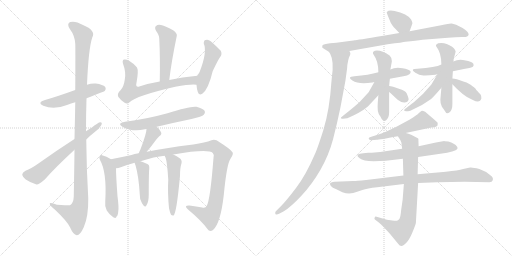
t = 0.00 s
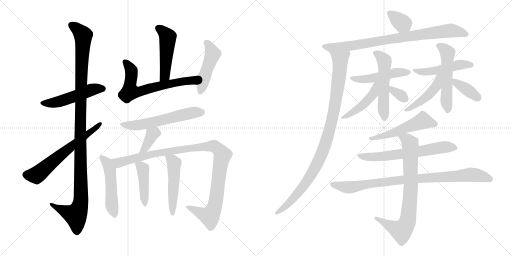
t = 3.95 s
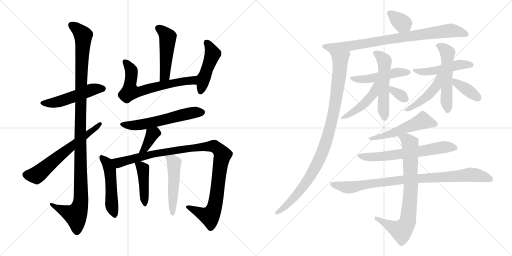
t = 7.91 s
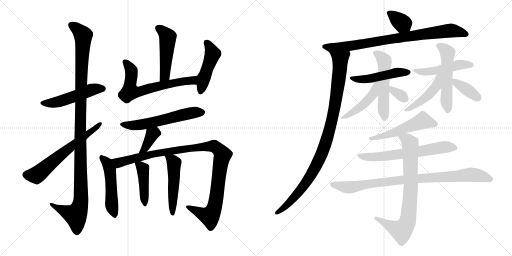
t = 11.86 s
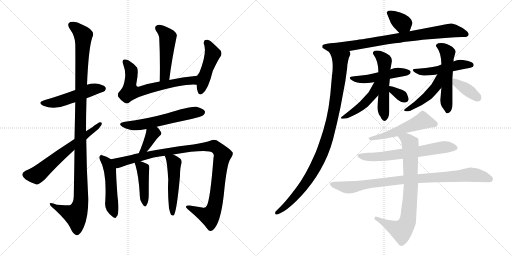
t = 15.82 s
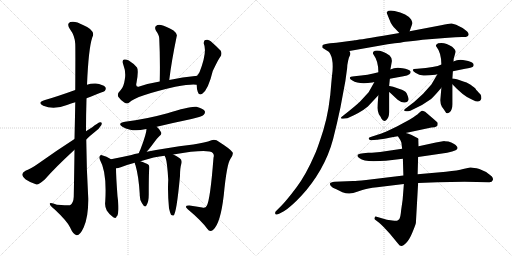
t = 19.77 s

The animated SVG that drew these frames (rendered in a browser with its animation timeline set to each time). Animation: 27 CSS @keyframes rules; one cycle of 19.77 s.

<svg version="1.1" viewBox="0 0 2048 1024" xmlns="http://www.w3.org/2000/svg">
  <g stroke="lightgray" stroke-dasharray="1,1" stroke-width="1" transform="scale(4, 4)">
    <line x1="0" y1="0" x2="256" y2="256"></line>
    <line x1="256" y1="0" x2="0" y2="256"></line>
    <line x1="128" y1="0" x2="128" y2="256"></line>
    <line x1="0" y1="128" x2="256" y2="128"></line>
    <line x1="256" y1="0" x2="512" y2="256"></line>
    <line x1="512" y1="0" x2="256" y2="256"></line>
    <line x1="384" y1="0" x2="384" y2="256"></line>
    <line x1="256" y1="128" x2="512" y2="128"></line>
  </g>
<g transform="scale(1, -1) translate(0, -850)">
   <style type="text/css">
    @keyframes keyframes0 {
      from {
       stroke: black;
       stroke-dashoffset: 504;
       stroke-width: 128;
       }
       62% {
       animation-timing-function: step-end;
       stroke: black;
       stroke-dashoffset: 0;
       stroke-width: 128;
       }
       to {
       stroke: black;
       stroke-width: 1024;
       }
       }
       #make-me-a-hanzi-animation-0 {
         animation: keyframes0 0.660156s both;
         animation-delay: 0.000000s;
         animation-timing-function: linear;
       }
    @keyframes keyframes1 {
      from {
       stroke: black;
       stroke-dashoffset: 1146;
       stroke-width: 128;
       }
       79% {
       animation-timing-function: step-end;
       stroke: black;
       stroke-dashoffset: 0;
       stroke-width: 128;
       }
       to {
       stroke: black;
       stroke-width: 1024;
       }
       }
       #make-me-a-hanzi-animation-1 {
         animation: keyframes1 1.182617s both;
         animation-delay: 0.660156s;
         animation-timing-function: linear;
       }
    @keyframes keyframes2 {
      from {
       stroke: black;
       stroke-dashoffset: 627;
       stroke-width: 128;
       }
       67% {
       animation-timing-function: step-end;
       stroke: black;
       stroke-dashoffset: 0;
       stroke-width: 128;
       }
       to {
       stroke: black;
       stroke-width: 1024;
       }
       }
       #make-me-a-hanzi-animation-2 {
         animation: keyframes2 0.760254s both;
         animation-delay: 1.842773s;
         animation-timing-function: linear;
       }
    @keyframes keyframes3 {
      from {
       stroke: black;
       stroke-dashoffset: 483;
       stroke-width: 128;
       }
       61% {
       animation-timing-function: step-end;
       stroke: black;
       stroke-dashoffset: 0;
       stroke-width: 128;
       }
       to {
       stroke: black;
       stroke-width: 1024;
       }
       }
       #make-me-a-hanzi-animation-3 {
         animation: keyframes3 0.643066s both;
         animation-delay: 2.603027s;
         animation-timing-function: linear;
       }
    @keyframes keyframes4 {
      from {
       stroke: black;
       stroke-dashoffset: 657;
       stroke-width: 128;
       }
       68% {
       animation-timing-function: step-end;
       stroke: black;
       stroke-dashoffset: 0;
       stroke-width: 128;
       }
       to {
       stroke: black;
       stroke-width: 1024;
       }
       }
       #make-me-a-hanzi-animation-4 {
         animation: keyframes4 0.784668s both;
         animation-delay: 3.246093s;
         animation-timing-function: linear;
       }
    @keyframes keyframes5 {
      from {
       stroke: black;
       stroke-dashoffset: 464;
       stroke-width: 128;
       }
       60% {
       animation-timing-function: step-end;
       stroke: black;
       stroke-dashoffset: 0;
       stroke-width: 128;
       }
       to {
       stroke: black;
       stroke-width: 1024;
       }
       }
       #make-me-a-hanzi-animation-5 {
         animation: keyframes5 0.627604s both;
         animation-delay: 4.030761s;
         animation-timing-function: linear;
       }
    @keyframes keyframes6 {
      from {
       stroke: black;
       stroke-dashoffset: 577;
       stroke-width: 128;
       }
       65% {
       animation-timing-function: step-end;
       stroke: black;
       stroke-dashoffset: 0;
       stroke-width: 128;
       }
       to {
       stroke: black;
       stroke-width: 1024;
       }
       }
       #make-me-a-hanzi-animation-6 {
         animation: keyframes6 0.719564s both;
         animation-delay: 4.658365s;
         animation-timing-function: linear;
       }
    @keyframes keyframes7 {
      from {
       stroke: black;
       stroke-dashoffset: 372;
       stroke-width: 128;
       }
       55% {
       animation-timing-function: step-end;
       stroke: black;
       stroke-dashoffset: 0;
       stroke-width: 128;
       }
       to {
       stroke: black;
       stroke-width: 1024;
       }
       }
       #make-me-a-hanzi-animation-7 {
         animation: keyframes7 0.552734s both;
         animation-delay: 5.377929s;
         animation-timing-function: linear;
       }
    @keyframes keyframes8 {
      from {
       stroke: black;
       stroke-dashoffset: 494;
       stroke-width: 128;
       }
       62% {
       animation-timing-function: step-end;
       stroke: black;
       stroke-dashoffset: 0;
       stroke-width: 128;
       }
       to {
       stroke: black;
       stroke-width: 1024;
       }
       }
       #make-me-a-hanzi-animation-8 {
         animation: keyframes8 0.652018s both;
         animation-delay: 5.930663s;
         animation-timing-function: linear;
       }
    @keyframes keyframes9 {
      from {
       stroke: black;
       stroke-dashoffset: 1065;
       stroke-width: 128;
       }
       78% {
       animation-timing-function: step-end;
       stroke: black;
       stroke-dashoffset: 0;
       stroke-width: 128;
       }
       to {
       stroke: black;
       stroke-width: 1024;
       }
       }
       #make-me-a-hanzi-animation-9 {
         animation: keyframes9 1.116699s both;
         animation-delay: 6.582681s;
         animation-timing-function: linear;
       }
    @keyframes keyframes10 {
      from {
       stroke: black;
       stroke-dashoffset: 430;
       stroke-width: 128;
       }
       58% {
       animation-timing-function: step-end;
       stroke: black;
       stroke-dashoffset: 0;
       stroke-width: 128;
       }
       to {
       stroke: black;
       stroke-width: 1024;
       }
       }
       #make-me-a-hanzi-animation-10 {
         animation: keyframes10 0.599935s both;
         animation-delay: 7.699380s;
         animation-timing-function: linear;
       }
    @keyframes keyframes11 {
      from {
       stroke: black;
       stroke-dashoffset: 501;
       stroke-width: 128;
       }
       62% {
       animation-timing-function: step-end;
       stroke: black;
       stroke-dashoffset: 0;
       stroke-width: 128;
       }
       to {
       stroke: black;
       stroke-width: 1024;
       }
       }
       #make-me-a-hanzi-animation-11 {
         animation: keyframes11 0.657715s both;
         animation-delay: 8.299315s;
         animation-timing-function: linear;
       }
    @keyframes keyframes12 {
      from {
       stroke: black;
       stroke-dashoffset: 354;
       stroke-width: 128;
       }
       54% {
       animation-timing-function: step-end;
       stroke: black;
       stroke-dashoffset: 0;
       stroke-width: 128;
       }
       to {
       stroke: black;
       stroke-width: 1024;
       }
       }
       #make-me-a-hanzi-animation-12 {
         animation: keyframes12 0.538086s both;
         animation-delay: 8.957030s;
         animation-timing-function: linear;
       }
    @keyframes keyframes13 {
      from {
       stroke: black;
       stroke-dashoffset: 832;
       stroke-width: 128;
       }
       73% {
       animation-timing-function: step-end;
       stroke: black;
       stroke-dashoffset: 0;
       stroke-width: 128;
       }
       to {
       stroke: black;
       stroke-width: 1024;
       }
       }
       #make-me-a-hanzi-animation-13 {
         animation: keyframes13 0.927083s both;
         animation-delay: 9.495116s;
         animation-timing-function: linear;
       }
    @keyframes keyframes14 {
      from {
       stroke: black;
       stroke-dashoffset: 989;
       stroke-width: 128;
       }
       76% {
       animation-timing-function: step-end;
       stroke: black;
       stroke-dashoffset: 0;
       stroke-width: 128;
       }
       to {
       stroke: black;
       stroke-width: 1024;
       }
       }
       #make-me-a-hanzi-animation-14 {
         animation: keyframes14 1.054850s both;
         animation-delay: 10.422199s;
         animation-timing-function: linear;
       }
    @keyframes keyframes15 {
      from {
       stroke: black;
       stroke-dashoffset: 484;
       stroke-width: 128;
       }
       61% {
       animation-timing-function: step-end;
       stroke: black;
       stroke-dashoffset: 0;
       stroke-width: 128;
       }
       to {
       stroke: black;
       stroke-width: 1024;
       }
       }
       #make-me-a-hanzi-animation-15 {
         animation: keyframes15 0.643880s both;
         animation-delay: 11.477049s;
         animation-timing-function: linear;
       }
    @keyframes keyframes16 {
      from {
       stroke: black;
       stroke-dashoffset: 533;
       stroke-width: 128;
       }
       63% {
       animation-timing-function: step-end;
       stroke: black;
       stroke-dashoffset: 0;
       stroke-width: 128;
       }
       to {
       stroke: black;
       stroke-width: 1024;
       }
       }
       #make-me-a-hanzi-animation-16 {
         animation: keyframes16 0.683757s both;
         animation-delay: 12.120929s;
         animation-timing-function: linear;
       }
    @keyframes keyframes17 {
      from {
       stroke: black;
       stroke-dashoffset: 461;
       stroke-width: 128;
       }
       60% {
       animation-timing-function: step-end;
       stroke: black;
       stroke-dashoffset: 0;
       stroke-width: 128;
       }
       to {
       stroke: black;
       stroke-width: 1024;
       }
       }
       #make-me-a-hanzi-animation-17 {
         animation: keyframes17 0.625163s both;
         animation-delay: 12.804686s;
         animation-timing-function: linear;
       }
    @keyframes keyframes18 {
      from {
       stroke: black;
       stroke-dashoffset: 332;
       stroke-width: 128;
       }
       52% {
       animation-timing-function: step-end;
       stroke: black;
       stroke-dashoffset: 0;
       stroke-width: 128;
       }
       to {
       stroke: black;
       stroke-width: 1024;
       }
       }
       #make-me-a-hanzi-animation-18 {
         animation: keyframes18 0.520182s both;
         animation-delay: 13.429849s;
         animation-timing-function: linear;
       }
    @keyframes keyframes19 {
      from {
       stroke: black;
       stroke-dashoffset: 483;
       stroke-width: 128;
       }
       61% {
       animation-timing-function: step-end;
       stroke: black;
       stroke-dashoffset: 0;
       stroke-width: 128;
       }
       to {
       stroke: black;
       stroke-width: 1024;
       }
       }
       #make-me-a-hanzi-animation-19 {
         animation: keyframes19 0.643066s both;
         animation-delay: 13.950031s;
         animation-timing-function: linear;
       }
    @keyframes keyframes20 {
      from {
       stroke: black;
       stroke-dashoffset: 537;
       stroke-width: 128;
       }
       64% {
       animation-timing-function: step-end;
       stroke: black;
       stroke-dashoffset: 0;
       stroke-width: 128;
       }
       to {
       stroke: black;
       stroke-width: 1024;
       }
       }
       #make-me-a-hanzi-animation-20 {
         animation: keyframes20 0.687012s both;
         animation-delay: 14.593097s;
         animation-timing-function: linear;
       }
    @keyframes keyframes21 {
      from {
       stroke: black;
       stroke-dashoffset: 464;
       stroke-width: 128;
       }
       60% {
       animation-timing-function: step-end;
       stroke: black;
       stroke-dashoffset: 0;
       stroke-width: 128;
       }
       to {
       stroke: black;
       stroke-width: 1024;
       }
       }
       #make-me-a-hanzi-animation-21 {
         animation: keyframes21 0.627604s both;
         animation-delay: 15.280109s;
         animation-timing-function: linear;
       }
    @keyframes keyframes22 {
      from {
       stroke: black;
       stroke-dashoffset: 377;
       stroke-width: 128;
       }
       55% {
       animation-timing-function: step-end;
       stroke: black;
       stroke-dashoffset: 0;
       stroke-width: 128;
       }
       to {
       stroke: black;
       stroke-width: 1024;
       }
       }
       #make-me-a-hanzi-animation-22 {
         animation: keyframes22 0.556803s both;
         animation-delay: 15.907713s;
         animation-timing-function: linear;
       }
    @keyframes keyframes23 {
      from {
       stroke: black;
       stroke-dashoffset: 526;
       stroke-width: 128;
       }
       63% {
       animation-timing-function: step-end;
       stroke: black;
       stroke-dashoffset: 0;
       stroke-width: 128;
       }
       to {
       stroke: black;
       stroke-width: 1024;
       }
       }
       #make-me-a-hanzi-animation-23 {
         animation: keyframes23 0.678060s both;
         animation-delay: 16.464516s;
         animation-timing-function: linear;
       }
    @keyframes keyframes24 {
      from {
       stroke: black;
       stroke-dashoffset: 637;
       stroke-width: 128;
       }
       67% {
       animation-timing-function: step-end;
       stroke: black;
       stroke-dashoffset: 0;
       stroke-width: 128;
       }
       to {
       stroke: black;
       stroke-width: 1024;
       }
       }
       #make-me-a-hanzi-animation-24 {
         animation: keyframes24 0.768392s both;
         animation-delay: 17.142576s;
         animation-timing-function: linear;
       }
    @keyframes keyframes25 {
      from {
       stroke: black;
       stroke-dashoffset: 894;
       stroke-width: 128;
       }
       74% {
       animation-timing-function: step-end;
       stroke: black;
       stroke-dashoffset: 0;
       stroke-width: 128;
       }
       to {
       stroke: black;
       stroke-width: 1024;
       }
       }
       #make-me-a-hanzi-animation-25 {
         animation: keyframes25 0.977539s both;
         animation-delay: 17.910968s;
         animation-timing-function: linear;
       }
    @keyframes keyframes26 {
      from {
       stroke: black;
       stroke-dashoffset: 774;
       stroke-width: 128;
       }
       72% {
       animation-timing-function: step-end;
       stroke: black;
       stroke-dashoffset: 0;
       stroke-width: 128;
       }
       to {
       stroke: black;
       stroke-width: 1024;
       }
       }
       #make-me-a-hanzi-animation-26 {
         animation: keyframes26 0.879883s both;
         animation-delay: 18.888507s;
         animation-timing-function: linear;
       }
</style>
<path d="M 346.0 457.0 Q 416.0 484.0 419.0 486.0 Q 426.0 495.0 421.0 502.0 Q 412.0 512.0 383.0 516.0 Q 364.0 517.0 348.0 511.0 L 301.0 490.0 Q 226.0 463.0 180.0 450.0 Q 146.0 440.0 173.0 427.0 Q 215.0 409.0 268.0 430.0 Q 284.0 436.0 301.0 441.0 L 346.0 457.0 Z" fill="lightgray"></path> 
<path d="M 298.0 251.0 Q 297.0 167.0 295.0 63.0 Q 294.0 38.0 280.0 29.0 Q 277.0 28.0 228.0 31.0 Q 197.0 44.0 199.0 34.0 Q 200.0 27.0 219.0 12.0 Q 268.0 -34.0 280.0 -59.0 Q 293.0 -89.0 307.0 -91.0 Q 320.0 -92.0 335.0 -59.0 Q 354.0 -16.0 353.0 56.0 Q 346.0 174.0 345.0 292.0 L 344.0 325.0 Q 344.0 392.0 346.0 457.0 L 348.0 511.0 Q 354.0 655.0 369.0 700.0 Q 385.0 728.0 332.0 750.0 Q 301.0 768.0 281.0 762.0 Q 265.0 755.0 280.0 733.0 Q 299.0 708.0 301.0 675.0 Q 302.0 656.0 301.0 490.0 L 301.0 441.0 Q 300.0 377.0 298.0 294.0 L 298.0 251.0 Z" fill="lightgray"></path> 
<path d="M 298.0 294.0 Q 222.0 245.0 155.0 197.0 Q 124.0 175.0 102.0 167.0 Q 90.0 160.0 89.0 153.0 Q 89.0 144.0 103.0 132.0 Q 122.0 119.0 146.0 112.0 Q 155.0 111.0 179.0 132.0 Q 218.0 177.0 298.0 251.0 L 345.0 292.0 Q 361.0 308.0 379.0 322.0 Q 397.0 335.0 405.0 349.0 Q 411.0 362.0 400.0 361.0 Q 390.0 358.0 369.0 341.0 Q 356.0 334.0 344.0 325.0 L 298.0 294.0 Z" fill="lightgray"></path> 
<path d="M 677.0 530.0 Q 686.0 605.0 707.0 706.0 Q 710.0 715.0 694.0 728.0 Q 664.0 746.0 644.0 750.0 Q 631.0 753.0 624.0 746.0 Q 617.0 740.0 624.0 727.0 Q 637.0 709.0 637.0 696.0 Q 641.0 617.0 639.0 524.0 C 638.0 494.0 673.0 500.0 677.0 530.0 Z" fill="lightgray"></path> 
<path d="M 789.0 547.0 Q 728.0 541.0 677.0 530.0 L 639.0 524.0 Q 596.0 517.0 557.0 504.0 Q 541.0 500.0 546.0 519.0 Q 555.0 567.0 548.0 580.0 Q 535.0 596.0 515.0 608.0 Q 505.0 614.0 496.0 612.0 Q 487.0 609.0 493.0 592.0 Q 505.0 561.0 499.0 531.0 Q 495.0 503.0 483.0 490.0 Q 467.0 475.0 473.0 463.0 Q 482.0 450.0 497.0 440.0 Q 509.0 433.0 517.0 440.0 Q 544.0 467.0 701.0 503.0 Q 767.0 515.0 786.0 511.0 C 816.0 509.0 819.0 550.0 789.0 547.0 Z" fill="lightgray"></path> 
<path d="M 786.0 511.0 Q 787.0 495.0 791.0 483.0 Q 795.0 467.0 809.0 475.0 Q 833.0 491.0 851.0 566.0 Q 876.0 618.0 880.0 621.0 Q 890.0 633.0 883.0 647.0 Q 868.0 663.0 843.0 685.0 Q 833.0 694.0 822.0 690.0 Q 815.0 689.0 815.0 676.0 Q 830.0 643.0 798.0 561.0 Q 795.0 558.0 793.0 553.0 Q 790.0 552.0 789.0 547.0 L 786.0 511.0 Z" fill="lightgray"></path> 
<path d="M 627.0 343.0 Q 694.0 359.0 766.0 374.0 Q 809.0 384.0 815.0 391.0 Q 822.0 398.0 819.0 406.0 Q 812.0 416.0 786.0 423.0 Q 762.0 427.0 670.0 397.0 Q 583.0 373.0 500.0 363.0 Q 466.0 357.0 491.0 342.0 Q 530.0 321.0 580.0 333.0 Q 581.0 334.0 586.0 334.0 L 627.0 343.0 Z" fill="lightgray"></path> 
<path d="M 587.0 243.0 Q 590.0 247.0 593.0 250.0 Q 606.0 266.0 620.0 285.0 Q 626.0 294.0 637.0 305.0 Q 650.0 314.0 643.0 323.0 Q 639.0 333.0 627.0 343.0 C 604.0 363.0 588.0 364.0 586.0 334.0 Q 586.0 316.0 562.0 253.0 Q 558.0 246.0 555.0 237.0 C 545.0 209.0 568.0 220.0 587.0 243.0 Z" fill="lightgray"></path> 
<path d="M 444.0 213.0 Q 426.0 226.0 408.0 229.0 Q 404.0 232.0 399.0 226.0 Q 395.0 220.0 400.0 210.0 Q 428.0 162.0 421.0 44.0 Q 418.0 25.0 427.0 8.0 Q 437.0 -8.0 453.0 -19.0 Q 465.0 -26.0 466.0 -16.0 Q 472.0 -13.0 473.0 5.0 Q 476.0 18.0 470.0 65.0 Q 464.0 146.0 464.0 177.0 C 464.0 200.0 464.0 200.0 444.0 213.0 Z" fill="lightgray"></path> 
<path d="M 693.0 232.0 Q 834.0 256.0 851.0 238.0 Q 858.0 231.0 854.0 219.0 Q 841.0 50.0 827.0 27.0 Q 823.0 17.0 809.0 20.0 Q 785.0 24.0 758.0 28.0 Q 733.0 29.0 751.0 13.0 Q 806.0 -33.0 829.0 -65.0 Q 839.0 -80.0 852.0 -70.0 Q 882.0 -45.0 895.0 69.0 Q 907.0 195.0 922.0 215.0 Q 935.0 234.0 930.0 241.0 Q 923.0 253.0 877.0 282.0 Q 861.0 295.0 846.0 289.0 Q 821.0 279.0 773.0 272.0 Q 655.0 257.0 587.0 243.0 L 555.0 237.0 Q 537.0 234.0 526.0 230.0 Q 480.0 220.0 444.0 213.0 C 415.0 207.0 435.0 170.0 464.0 177.0 Q 473.0 177.0 483.0 181.0 Q 505.0 190.0 539.0 199.0 L 562.0 205.0 Q 619.0 224.0 659.0 227.0 L 693.0 232.0 Z" fill="lightgray"></path> 
<path d="M 539.0 199.0 Q 539.0 195.0 542.0 189.0 Q 555.0 144.0 559.0 73.0 Q 558.0 52.0 568.0 37.0 Q 580.0 16.0 586.0 29.0 Q 595.0 42.0 595.0 73.0 Q 595.0 157.0 597.0 174.0 Q 598.0 184.0 595.0 190.0 Q 586.0 197.0 562.0 205.0 C 536.0 214.0 536.0 214.0 539.0 199.0 Z" fill="lightgray"></path> 
<path d="M 676.0 17.0 Q 680.0 -1.0 684.0 -9.0 Q 688.0 -13.0 694.0 -12.0 Q 706.0 -5.0 720.0 146.0 Q 720.0 179.0 726.0 197.0 Q 729.0 210.0 719.0 217.0 Q 704.0 227.0 693.0 232.0 C 666.0 245.0 647.0 255.0 659.0 227.0 Q 659.0 224.0 662.0 220.0 Q 669.0 201.0 673.0 131.0 Q 670.0 80.0 676.0 17.0 Z" fill="lightgray"></path> 
<path d="M 1638.5 725.0 L 1649.5 756.0 Q 1650.5 760.0 1644.5 772.0 Q 1637.5 783.0 1620.5 792.0 Q 1602.5 801.0 1578.5 806.0 Q 1554.5 811.0 1547.5 802.0 Q 1545.5 801.0 1549.5 792.0 L 1555.5 777.0 Q 1562.5 757.0 1570.5 747.0 Q 1578.5 737.0 1597.5 718.0 C 1618.5 697.0 1628.5 697.0 1638.5 725.0 Z" fill="lightgray"></path> 
<path d="M 1405.5 687.0 L 1345.5 679.0 L 1320.5 677.0 Q 1293.5 674.0 1289.5 668.0 Q 1288.5 663.0 1289.5 659.0 L 1316.5 642.0 C 1329.5 634.0 1367.5 641.0 1397.5 646.0 L 1550.5 673.0 Q 1614.5 681.0 1621.5 683.0 Q 1665.5 687.0 1690.5 691.0 L 1792.5 699.0 Q 1822.5 702.0 1848.5 702.0 Q 1871.5 700.0 1874.5 711.0 Q 1876.5 721.0 1850.5 738.0 L 1824.5 751.0 Q 1812.5 755.0 1806.5 756.0 Q 1800.5 757.0 1764.5 749.0 L 1638.5 725.0 L 1597.5 718.0 L 1533.5 707.0 Q 1424.5 689.0 1418.5 689.0 Q 1415.5 688.0 1405.5 687.0 Z" fill="lightgray"></path> 
<path d="M 1316.5 642.0 L 1321.5 633.0 Q 1336.5 605.0 1327.5 542.0 L 1325.5 521.0 Q 1318.5 412.0 1293.5 330.0 Q 1267.5 248.0 1257.5 229.0 Q 1224.5 152.0 1185.5 100.0 Q 1145.5 47.0 1123.5 25.0 L 1102.5 4.0 Q 1098.5 -3.0 1102.5 -7.0 Q 1105.5 -11.0 1118.5 -4.0 L 1135.5 5.0 Q 1164.5 23.0 1206.5 68.0 Q 1248.5 113.0 1282.5 172.0 Q 1315.5 230.0 1332.5 294.0 Q 1348.5 357.0 1361.5 419.0 L 1381.5 526.0 L 1388.5 577.0 Q 1388.5 590.0 1392.5 607.0 L 1395.5 619.0 Q 1401.5 631.0 1401.5 635.0 Q 1401.5 639.0 1397.5 646.0 C 1396.5 676.0 1303.5 669.0 1316.5 642.0 Z" fill="lightgray"></path> 
<path d="M 1513.5 561.0 Q 1474.5 550.0 1417.5 545.0 Q 1385.5 543.0 1409.5 528.0 Q 1434.5 511.0 1489.5 520.0 Q 1494.5 522.0 1497.5 522.0 L 1559.5 535.0 L 1613.5 545.0 Q 1630.5 547.0 1637.5 553.0 Q 1643.5 558.0 1642.5 564.0 Q 1634.5 574.0 1610.5 577.0 Q 1582.5 583.0 1561.5 572.0 L 1513.5 561.0 Z" fill="lightgray"></path> 
<path d="M 1561.5 572.0 L 1567.5 605.0 Q 1568.5 618.0 1558.5 628.0 Q 1523.5 652.0 1499.5 647.0 Q 1486.5 641.0 1494.5 631.0 Q 1513.5 606.0 1513.5 561.0 L 1513.5 469.0 Q 1510.5 436.0 1510.5 422.0 Q 1509.5 407.0 1515.5 393.0 Q 1523.5 382.0 1525.5 376.0 Q 1534.5 360.0 1545.5 370.0 Q 1556.5 380.0 1556.5 401.0 L 1556.5 482.0 L 1556.5 506.0 L 1559.5 535.0 L 1561.5 572.0 Z" fill="lightgray"></path> 
<path d="M 1497.5 522.0 L 1474.5 481.0 L 1439.5 443.0 Q 1420.5 425.0 1373.5 388.0 Q 1358.5 378.0 1365.5 376.0 Q 1372.5 374.0 1389.5 377.0 Q 1441.5 399.0 1471.5 424.0 L 1513.5 469.0 C 1567.5 527.0 1512.5 548.0 1497.5 522.0 Z" fill="lightgray"></path> 
<path d="M 1556.5 482.0 Q 1558.5 481.0 1590.5 451.0 Q 1605.5 439.0 1618.5 440.0 Q 1631.5 440.0 1634.5 452.0 Q 1634.5 459.0 1626.5 477.0 Q 1618.5 489.0 1598.5 494.0 Q 1567.5 506.0 1556.5 506.0 C 1526.5 508.0 1533.5 501.0 1556.5 482.0 Z" fill="lightgray"></path> 
<path d="M 1741.5 551.0 L 1749.5 553.0 L 1811.5 565.0 L 1860.5 575.0 Q 1886.5 579.0 1891.5 583.0 Q 1896.5 587.0 1893.5 595.0 Q 1884.5 605.0 1862.5 608.0 Q 1834.5 615.0 1813.5 604.0 L 1765.5 592.0 Q 1742.5 580.0 1669.5 575.0 Q 1637.5 575.0 1661.5 559.0 Q 1676.5 549.0 1693.5 548.0 Q 1709.5 547.0 1741.5 551.0 Z" fill="lightgray"></path> 
<path d="M 1765.5 499.0 L 1761.5 452.0 Q 1760.5 438.0 1767.5 423.0 Q 1775.5 413.0 1781.5 403.0 Q 1786.5 392.0 1798.5 401.0 Q 1809.5 410.0 1809.5 433.0 L 1809.5 513.0 L 1809.5 536.0 L 1811.5 565.0 L 1813.5 604.0 Q 1814.5 604.0 1814.5 614.0 L 1821.5 639.0 Q 1826.5 648.0 1808.5 663.0 Q 1780.5 683.0 1752.5 677.0 Q 1738.5 670.0 1746.5 662.0 Q 1765.5 638.0 1765.5 592.0 L 1765.5 499.0 Z" fill="lightgray"></path> 
<path d="M 1749.5 553.0 L 1725.5 512.0 L 1692.5 475.0 Q 1658.5 441.0 1618.5 413.0 L 1616.5 408.0 Q 1618.5 402.0 1641.5 407.0 Q 1687.5 426.0 1724.5 454.0 Q 1740.5 469.0 1765.5 499.0 C 1816.5 560.0 1764.5 579.0 1749.5 553.0 Z" fill="lightgray"></path> 
<path d="M 1809.5 513.0 Q 1851.5 468.0 1881.5 455.0 L 1891.5 450.0 Q 1919.5 435.0 1925.5 456.0 Q 1925.5 469.0 1921.5 473.0 Q 1916.5 477.0 1914.5 480.0 L 1908.5 487.0 Q 1904.5 490.0 1902.5 495.0 Q 1899.5 499.0 1882.5 511.0 Q 1864.5 522.0 1853.5 524.0 Q 1823.5 536.0 1809.5 536.0 C 1786.5 537.0 1788.5 535.0 1809.5 513.0 Z" fill="lightgray"></path> 
<path d="M 1622.5 318.0 L 1725.5 340.0 L 1738.5 341.0 Q 1746.5 344.0 1749.5 347.0 Q 1751.5 355.0 1750.5 359.0 Q 1749.5 362.0 1728.5 379.0 L 1700.5 403.0 Q 1689.5 408.0 1687.5 407.0 Q 1684.5 406.0 1674.5 397.0 Q 1670.5 392.0 1637.5 371.0 L 1587.5 344.0 L 1545.5 324.0 L 1525.5 316.0 L 1485.5 303.0 Q 1471.5 299.0 1475.5 295.0 Q 1477.5 289.0 1484.5 289.0 L 1507.5 291.0 Q 1514.5 291.0 1591.5 305.0 L 1622.5 318.0 Z" fill="lightgray"></path> 
<path d="M 1543.5 207.0 L 1611.5 215.0 L 1672.5 222.0 L 1788.5 239.0 Q 1811.5 244.0 1822.5 249.0 Q 1833.5 254.0 1828.5 263.0 Q 1818.5 277.0 1793.5 284.0 L 1778.5 285.0 L 1777.5 286.0 L 1743.5 280.0 L 1674.5 265.0 L 1608.5 255.0 L 1554.5 247.0 Q 1520.5 241.0 1487.5 239.0 L 1472.5 239.0 Q 1450.5 237.0 1439.5 235.0 Q 1420.5 229.0 1438.5 217.0 Q 1452.5 205.0 1494.5 205.0 L 1543.5 207.0 Z" fill="lightgray"></path> 
<path d="M 1613.5 148.0 L 1464.5 130.0 Q 1424.5 126.0 1412.5 126.0 L 1338.5 123.0 Q 1321.5 121.0 1320.5 117.0 Q 1318.5 112.0 1323.5 106.0 Q 1328.5 99.0 1345.5 93.0 L 1369.5 81.0 Q 1399.5 70.0 1428.5 83.0 L 1449.5 90.0 Q 1468.5 97.0 1508.5 101.0 L 1615.5 114.0 L 1672.5 118.0 L 1749.5 121.0 L 1857.5 123.0 L 1957.5 121.0 Q 1968.5 121.0 1971.5 130.0 Q 1973.5 138.0 1966.5 145.0 Q 1943.5 166.0 1917.5 174.0 Q 1890.5 181.0 1880.5 180.0 L 1852.5 174.0 Q 1833.5 168.0 1783.5 163.0 L 1670.5 153.0 L 1613.5 148.0 Z" fill="lightgray"></path> 
<path d="M 1611.5 215.0 L 1613.5 148.0 L 1615.5 114.0 L 1610.5 51.0 L 1604.5 9.0 Q 1602.5 -16.0 1597.5 -26.0 Q 1591.5 -33.0 1587.5 -33.0 Q 1583.5 -34.0 1569.5 -32.0 L 1547.5 -29.0 L 1506.5 -17.0 Q 1500.5 -13.0 1498.5 -21.0 Q 1496.5 -25.0 1499.5 -28.0 L 1516.5 -41.0 Q 1522.5 -45.0 1535.5 -59.0 L 1559.5 -85.0 L 1592.5 -125.0 Q 1598.5 -134.0 1605.5 -134.0 Q 1611.5 -135.0 1624.5 -122.0 Q 1637.5 -109.0 1649.5 -80.0 Q 1661.5 -51.0 1663.5 -42.0 L 1672.5 118.0 L 1670.5 153.0 L 1672.5 222.0 L 1674.5 265.0 L 1673.5 291.0 Q 1675.5 294.0 1671.5 297.0 L 1644.5 311.0 Q 1628.5 317.0 1622.5 318.0 C 1593.5 327.0 1575.5 330.0 1591.5 305.0 Q 1603.5 288.0 1605.5 280.0 L 1608.5 255.0 L 1611.5 215.0 Z" fill="lightgray"></path> 
      <clipPath id="make-me-a-hanzi-clip-0">
      <path d="M 346.0 457.0 Q 416.0 484.0 419.0 486.0 Q 426.0 495.0 421.0 502.0 Q 412.0 512.0 383.0 516.0 Q 364.0 517.0 348.0 511.0 L 301.0 490.0 Q 226.0 463.0 180.0 450.0 Q 146.0 440.0 173.0 427.0 Q 215.0 409.0 268.0 430.0 Q 284.0 436.0 301.0 441.0 L 346.0 457.0 Z" fill="lightgray"></path>
      </clipPath>
      <path clip-path="url(#make-me-a-hanzi-clip-0)" d="M 174.0 439.0 L 238.0 443.0 L 360.0 489.0 L 413.0 494.0 " fill="none" id="make-me-a-hanzi-animation-0" stroke-dasharray="376 752" stroke-linecap="round"></path>

      <clipPath id="make-me-a-hanzi-clip-1">
      <path d="M 298.0 251.0 Q 297.0 167.0 295.0 63.0 Q 294.0 38.0 280.0 29.0 Q 277.0 28.0 228.0 31.0 Q 197.0 44.0 199.0 34.0 Q 200.0 27.0 219.0 12.0 Q 268.0 -34.0 280.0 -59.0 Q 293.0 -89.0 307.0 -91.0 Q 320.0 -92.0 335.0 -59.0 Q 354.0 -16.0 353.0 56.0 Q 346.0 174.0 345.0 292.0 L 344.0 325.0 Q 344.0 392.0 346.0 457.0 L 348.0 511.0 Q 354.0 655.0 369.0 700.0 Q 385.0 728.0 332.0 750.0 Q 301.0 768.0 281.0 762.0 Q 265.0 755.0 280.0 733.0 Q 299.0 708.0 301.0 675.0 Q 302.0 656.0 301.0 490.0 L 301.0 441.0 Q 300.0 377.0 298.0 294.0 L 298.0 251.0 Z" fill="lightgray"></path>
      </clipPath>
      <path clip-path="url(#make-me-a-hanzi-clip-1)" d="M 288.0 748.0 L 313.0 731.0 L 333.0 706.0 L 323.0 503.0 L 324.0 47.0 L 303.0 -11.0 L 205.0 32.0 " fill="none" id="make-me-a-hanzi-animation-1" stroke-dasharray="1018 2036" stroke-linecap="round"></path>

      <clipPath id="make-me-a-hanzi-clip-2">
      <path d="M 298.0 294.0 Q 222.0 245.0 155.0 197.0 Q 124.0 175.0 102.0 167.0 Q 90.0 160.0 89.0 153.0 Q 89.0 144.0 103.0 132.0 Q 122.0 119.0 146.0 112.0 Q 155.0 111.0 179.0 132.0 Q 218.0 177.0 298.0 251.0 L 345.0 292.0 Q 361.0 308.0 379.0 322.0 Q 397.0 335.0 405.0 349.0 Q 411.0 362.0 400.0 361.0 Q 390.0 358.0 369.0 341.0 Q 356.0 334.0 344.0 325.0 L 298.0 294.0 Z" fill="lightgray"></path>
      </clipPath>
      <path clip-path="url(#make-me-a-hanzi-clip-2)" d="M 100.0 152.0 L 145.0 149.0 L 399.0 353.0 " fill="none" id="make-me-a-hanzi-animation-2" stroke-dasharray="499 998" stroke-linecap="round"></path>

      <clipPath id="make-me-a-hanzi-clip-3">
      <path d="M 677.0 530.0 Q 686.0 605.0 707.0 706.0 Q 710.0 715.0 694.0 728.0 Q 664.0 746.0 644.0 750.0 Q 631.0 753.0 624.0 746.0 Q 617.0 740.0 624.0 727.0 Q 637.0 709.0 637.0 696.0 Q 641.0 617.0 639.0 524.0 C 638.0 494.0 673.0 500.0 677.0 530.0 Z" fill="lightgray"></path>
      </clipPath>
      <path clip-path="url(#make-me-a-hanzi-clip-3)" d="M 634.0 737.0 L 671.0 702.0 L 660.0 552.0 L 644.0 532.0 " fill="none" id="make-me-a-hanzi-animation-3" stroke-dasharray="355 710" stroke-linecap="round"></path>

      <clipPath id="make-me-a-hanzi-clip-4">
      <path d="M 789.0 547.0 Q 728.0 541.0 677.0 530.0 L 639.0 524.0 Q 596.0 517.0 557.0 504.0 Q 541.0 500.0 546.0 519.0 Q 555.0 567.0 548.0 580.0 Q 535.0 596.0 515.0 608.0 Q 505.0 614.0 496.0 612.0 Q 487.0 609.0 493.0 592.0 Q 505.0 561.0 499.0 531.0 Q 495.0 503.0 483.0 490.0 Q 467.0 475.0 473.0 463.0 Q 482.0 450.0 497.0 440.0 Q 509.0 433.0 517.0 440.0 Q 544.0 467.0 701.0 503.0 Q 767.0 515.0 786.0 511.0 C 816.0 509.0 819.0 550.0 789.0 547.0 Z" fill="lightgray"></path>
      </clipPath>
      <path clip-path="url(#make-me-a-hanzi-clip-4)" d="M 501.0 603.0 L 526.0 564.0 L 520.0 483.0 L 556.0 483.0 L 635.0 506.0 L 761.0 527.0 L 774.0 530.0 L 782.0 542.0 " fill="none" id="make-me-a-hanzi-animation-4" stroke-dasharray="529 1058" stroke-linecap="round"></path>

      <clipPath id="make-me-a-hanzi-clip-5">
      <path d="M 786.0 511.0 Q 787.0 495.0 791.0 483.0 Q 795.0 467.0 809.0 475.0 Q 833.0 491.0 851.0 566.0 Q 876.0 618.0 880.0 621.0 Q 890.0 633.0 883.0 647.0 Q 868.0 663.0 843.0 685.0 Q 833.0 694.0 822.0 690.0 Q 815.0 689.0 815.0 676.0 Q 830.0 643.0 798.0 561.0 Q 795.0 558.0 793.0 553.0 Q 790.0 552.0 789.0 547.0 L 786.0 511.0 Z" fill="lightgray"></path>
      </clipPath>
      <path clip-path="url(#make-me-a-hanzi-clip-5)" d="M 828.0 678.0 L 850.0 634.0 L 802.0 483.0 " fill="none" id="make-me-a-hanzi-animation-5" stroke-dasharray="336 672" stroke-linecap="round"></path>

      <clipPath id="make-me-a-hanzi-clip-6">
      <path d="M 627.0 343.0 Q 694.0 359.0 766.0 374.0 Q 809.0 384.0 815.0 391.0 Q 822.0 398.0 819.0 406.0 Q 812.0 416.0 786.0 423.0 Q 762.0 427.0 670.0 397.0 Q 583.0 373.0 500.0 363.0 Q 466.0 357.0 491.0 342.0 Q 530.0 321.0 580.0 333.0 Q 581.0 334.0 586.0 334.0 L 627.0 343.0 Z" fill="lightgray"></path>
      </clipPath>
      <path clip-path="url(#make-me-a-hanzi-clip-6)" d="M 493.0 354.0 L 516.0 348.0 L 568.0 351.0 L 743.0 394.0 L 808.0 401.0 " fill="none" id="make-me-a-hanzi-animation-6" stroke-dasharray="449 898" stroke-linecap="round"></path>

      <clipPath id="make-me-a-hanzi-clip-7">
      <path d="M 587.0 243.0 Q 590.0 247.0 593.0 250.0 Q 606.0 266.0 620.0 285.0 Q 626.0 294.0 637.0 305.0 Q 650.0 314.0 643.0 323.0 Q 639.0 333.0 627.0 343.0 C 604.0 363.0 588.0 364.0 586.0 334.0 Q 586.0 316.0 562.0 253.0 Q 558.0 246.0 555.0 237.0 C 545.0 209.0 568.0 220.0 587.0 243.0 Z" fill="lightgray"></path>
      </clipPath>
      <path clip-path="url(#make-me-a-hanzi-clip-7)" d="M 634.0 316.0 L 620.0 319.0 L 609.0 313.0 L 585.0 265.0 L 560.0 240.0 " fill="none" id="make-me-a-hanzi-animation-7" stroke-dasharray="244 488" stroke-linecap="round"></path>

      <clipPath id="make-me-a-hanzi-clip-8">
      <path d="M 444.0 213.0 Q 426.0 226.0 408.0 229.0 Q 404.0 232.0 399.0 226.0 Q 395.0 220.0 400.0 210.0 Q 428.0 162.0 421.0 44.0 Q 418.0 25.0 427.0 8.0 Q 437.0 -8.0 453.0 -19.0 Q 465.0 -26.0 466.0 -16.0 Q 472.0 -13.0 473.0 5.0 Q 476.0 18.0 470.0 65.0 Q 464.0 146.0 464.0 177.0 C 464.0 200.0 464.0 200.0 444.0 213.0 Z" fill="lightgray"></path>
      </clipPath>
      <path clip-path="url(#make-me-a-hanzi-clip-8)" d="M 406.0 221.0 L 429.0 197.0 L 440.0 172.0 L 447.0 30.0 L 456.0 -4.0 " fill="none" id="make-me-a-hanzi-animation-8" stroke-dasharray="366 732" stroke-linecap="round"></path>

      <clipPath id="make-me-a-hanzi-clip-9">
      <path d="M 693.0 232.0 Q 834.0 256.0 851.0 238.0 Q 858.0 231.0 854.0 219.0 Q 841.0 50.0 827.0 27.0 Q 823.0 17.0 809.0 20.0 Q 785.0 24.0 758.0 28.0 Q 733.0 29.0 751.0 13.0 Q 806.0 -33.0 829.0 -65.0 Q 839.0 -80.0 852.0 -70.0 Q 882.0 -45.0 895.0 69.0 Q 907.0 195.0 922.0 215.0 Q 935.0 234.0 930.0 241.0 Q 923.0 253.0 877.0 282.0 Q 861.0 295.0 846.0 289.0 Q 821.0 279.0 773.0 272.0 Q 655.0 257.0 587.0 243.0 L 555.0 237.0 Q 537.0 234.0 526.0 230.0 Q 480.0 220.0 444.0 213.0 C 415.0 207.0 435.0 170.0 464.0 177.0 Q 473.0 177.0 483.0 181.0 Q 505.0 190.0 539.0 199.0 L 562.0 205.0 Q 619.0 224.0 659.0 227.0 L 693.0 232.0 Z" fill="lightgray"></path>
      </clipPath>
      <path clip-path="url(#make-me-a-hanzi-clip-9)" d="M 451.0 209.0 L 475.0 199.0 L 633.0 239.0 L 858.0 265.0 L 890.0 230.0 L 879.0 180.0 L 867.0 61.0 L 853.0 7.0 L 836.0 -15.0 L 752.0 22.0 " fill="none" id="make-me-a-hanzi-animation-9" stroke-dasharray="937 1874" stroke-linecap="round"></path>

      <clipPath id="make-me-a-hanzi-clip-10">
      <path d="M 539.0 199.0 Q 539.0 195.0 542.0 189.0 Q 555.0 144.0 559.0 73.0 Q 558.0 52.0 568.0 37.0 Q 580.0 16.0 586.0 29.0 Q 595.0 42.0 595.0 73.0 Q 595.0 157.0 597.0 174.0 Q 598.0 184.0 595.0 190.0 Q 586.0 197.0 562.0 205.0 C 536.0 214.0 536.0 214.0 539.0 199.0 Z" fill="lightgray"></path>
      </clipPath>
      <path clip-path="url(#make-me-a-hanzi-clip-10)" d="M 546.0 196.0 L 572.0 173.0 L 578.0 34.0 " fill="none" id="make-me-a-hanzi-animation-10" stroke-dasharray="302 604" stroke-linecap="round"></path>

      <clipPath id="make-me-a-hanzi-clip-11">
      <path d="M 676.0 17.0 Q 680.0 -1.0 684.0 -9.0 Q 688.0 -13.0 694.0 -12.0 Q 706.0 -5.0 720.0 146.0 Q 720.0 179.0 726.0 197.0 Q 729.0 210.0 719.0 217.0 Q 704.0 227.0 693.0 232.0 C 666.0 245.0 647.0 255.0 659.0 227.0 Q 659.0 224.0 662.0 220.0 Q 669.0 201.0 673.0 131.0 Q 670.0 80.0 676.0 17.0 Z" fill="lightgray"></path>
      </clipPath>
      <path clip-path="url(#make-me-a-hanzi-clip-11)" d="M 665.0 225.0 L 696.0 198.0 L 690.0 -6.0 " fill="none" id="make-me-a-hanzi-animation-11" stroke-dasharray="373 746" stroke-linecap="round"></path>

      <clipPath id="make-me-a-hanzi-clip-12">
      <path d="M 1638.5 725.0 L 1649.5 756.0 Q 1650.5 760.0 1644.5 772.0 Q 1637.5 783.0 1620.5 792.0 Q 1602.5 801.0 1578.5 806.0 Q 1554.5 811.0 1547.5 802.0 Q 1545.5 801.0 1549.5 792.0 L 1555.5 777.0 Q 1562.5 757.0 1570.5 747.0 Q 1578.5 737.0 1597.5 718.0 C 1618.5 697.0 1628.5 697.0 1638.5 725.0 Z" fill="lightgray"></path>
      </clipPath>
      <path clip-path="url(#make-me-a-hanzi-clip-12)" d="M 1556.5 799.0 L 1618.5 750.0 L 1629.5 734.0 " fill="none" id="make-me-a-hanzi-animation-12" stroke-dasharray="226 452" stroke-linecap="round"></path>

      <clipPath id="make-me-a-hanzi-clip-13">
      <path d="M 1405.5 687.0 L 1345.5 679.0 L 1320.5 677.0 Q 1293.5 674.0 1289.5 668.0 Q 1288.5 663.0 1289.5 659.0 L 1316.5 642.0 C 1329.5 634.0 1367.5 641.0 1397.5 646.0 L 1550.5 673.0 Q 1614.5 681.0 1621.5 683.0 Q 1665.5 687.0 1690.5 691.0 L 1792.5 699.0 Q 1822.5 702.0 1848.5 702.0 Q 1871.5 700.0 1874.5 711.0 Q 1876.5 721.0 1850.5 738.0 L 1824.5 751.0 Q 1812.5 755.0 1806.5 756.0 Q 1800.5 757.0 1764.5 749.0 L 1638.5 725.0 L 1597.5 718.0 L 1533.5 707.0 Q 1424.5 689.0 1418.5 689.0 Q 1415.5 688.0 1405.5 687.0 Z" fill="lightgray"></path>
      </clipPath>
      <path clip-path="url(#make-me-a-hanzi-clip-13)" d="M 1296.5 664.0 L 1322.5 659.0 L 1376.5 663.0 L 1780.5 726.0 L 1820.5 726.0 L 1865.5 713.0 " fill="none" id="make-me-a-hanzi-animation-13" stroke-dasharray="704 1408" stroke-linecap="round"></path>

      <clipPath id="make-me-a-hanzi-clip-14">
      <path d="M 1316.5 642.0 L 1321.5 633.0 Q 1336.5 605.0 1327.5 542.0 L 1325.5 521.0 Q 1318.5 412.0 1293.5 330.0 Q 1267.5 248.0 1257.5 229.0 Q 1224.5 152.0 1185.5 100.0 Q 1145.5 47.0 1123.5 25.0 L 1102.5 4.0 Q 1098.5 -3.0 1102.5 -7.0 Q 1105.5 -11.0 1118.5 -4.0 L 1135.5 5.0 Q 1164.5 23.0 1206.5 68.0 Q 1248.5 113.0 1282.5 172.0 Q 1315.5 230.0 1332.5 294.0 Q 1348.5 357.0 1361.5 419.0 L 1381.5 526.0 L 1388.5 577.0 Q 1388.5 590.0 1392.5 607.0 L 1395.5 619.0 Q 1401.5 631.0 1401.5 635.0 Q 1401.5 639.0 1397.5 646.0 C 1396.5 676.0 1303.5 669.0 1316.5 642.0 Z" fill="lightgray"></path>
      </clipPath>
      <path clip-path="url(#make-me-a-hanzi-clip-14)" d="M 1323.5 640.0 L 1360.5 612.0 L 1360.5 586.0 L 1329.5 376.0 L 1303.5 280.0 L 1266.5 190.0 L 1221.5 117.0 L 1175.5 58.0 L 1106.5 -1.0 " fill="none" id="make-me-a-hanzi-animation-14" stroke-dasharray="861 1722" stroke-linecap="round"></path>

      <clipPath id="make-me-a-hanzi-clip-15">
      <path d="M 1513.5 561.0 Q 1474.5 550.0 1417.5 545.0 Q 1385.5 543.0 1409.5 528.0 Q 1434.5 511.0 1489.5 520.0 Q 1494.5 522.0 1497.5 522.0 L 1559.5 535.0 L 1613.5 545.0 Q 1630.5 547.0 1637.5 553.0 Q 1643.5 558.0 1642.5 564.0 Q 1634.5 574.0 1610.5 577.0 Q 1582.5 583.0 1561.5 572.0 L 1513.5 561.0 Z" fill="lightgray"></path>
      </clipPath>
      <path clip-path="url(#make-me-a-hanzi-clip-15)" d="M 1409.5 538.0 L 1463.5 533.0 L 1581.5 559.0 L 1634.5 561.0 " fill="none" id="make-me-a-hanzi-animation-15" stroke-dasharray="356 712" stroke-linecap="round"></path>

      <clipPath id="make-me-a-hanzi-clip-16">
      <path d="M 1561.5 572.0 L 1567.5 605.0 Q 1568.5 618.0 1558.5 628.0 Q 1523.5 652.0 1499.5 647.0 Q 1486.5 641.0 1494.5 631.0 Q 1513.5 606.0 1513.5 561.0 L 1513.5 469.0 Q 1510.5 436.0 1510.5 422.0 Q 1509.5 407.0 1515.5 393.0 Q 1523.5 382.0 1525.5 376.0 Q 1534.5 360.0 1545.5 370.0 Q 1556.5 380.0 1556.5 401.0 L 1556.5 482.0 L 1556.5 506.0 L 1559.5 535.0 L 1561.5 572.0 Z" fill="lightgray"></path>
      </clipPath>
      <path clip-path="url(#make-me-a-hanzi-clip-16)" d="M 1500.5 638.0 L 1515.5 630.0 L 1537.5 605.0 L 1537.5 378.0 " fill="none" id="make-me-a-hanzi-animation-16" stroke-dasharray="405 810" stroke-linecap="round"></path>

      <clipPath id="make-me-a-hanzi-clip-17">
      <path d="M 1497.5 522.0 L 1474.5 481.0 L 1439.5 443.0 Q 1420.5 425.0 1373.5 388.0 Q 1358.5 378.0 1365.5 376.0 Q 1372.5 374.0 1389.5 377.0 Q 1441.5 399.0 1471.5 424.0 L 1513.5 469.0 C 1567.5 527.0 1512.5 548.0 1497.5 522.0 Z" fill="lightgray"></path>
      </clipPath>
      <path clip-path="url(#make-me-a-hanzi-clip-17)" d="M 1510.5 518.0 L 1501.5 511.0 L 1494.5 476.0 L 1455.5 434.0 L 1409.5 398.0 L 1370.5 381.0 " fill="none" id="make-me-a-hanzi-animation-17" stroke-dasharray="333 666" stroke-linecap="round"></path>

      <clipPath id="make-me-a-hanzi-clip-18">
      <path d="M 1556.5 482.0 Q 1558.5 481.0 1590.5 451.0 Q 1605.5 439.0 1618.5 440.0 Q 1631.5 440.0 1634.5 452.0 Q 1634.5 459.0 1626.5 477.0 Q 1618.5 489.0 1598.5 494.0 Q 1567.5 506.0 1556.5 506.0 C 1526.5 508.0 1533.5 501.0 1556.5 482.0 Z" fill="lightgray"></path>
      </clipPath>
      <path clip-path="url(#make-me-a-hanzi-clip-18)" d="M 1560.5 500.0 L 1620.5 454.0 " fill="none" id="make-me-a-hanzi-animation-18" stroke-dasharray="204 408" stroke-linecap="round"></path>

      <clipPath id="make-me-a-hanzi-clip-19">
      <path d="M 1741.5 551.0 L 1749.5 553.0 L 1811.5 565.0 L 1860.5 575.0 Q 1886.5 579.0 1891.5 583.0 Q 1896.5 587.0 1893.5 595.0 Q 1884.5 605.0 1862.5 608.0 Q 1834.5 615.0 1813.5 604.0 L 1765.5 592.0 Q 1742.5 580.0 1669.5 575.0 Q 1637.5 575.0 1661.5 559.0 Q 1676.5 549.0 1693.5 548.0 Q 1709.5 547.0 1741.5 551.0 Z" fill="lightgray"></path>
      </clipPath>
      <path clip-path="url(#make-me-a-hanzi-clip-19)" d="M 1661.5 569.0 L 1707.5 563.0 L 1842.5 592.0 L 1884.5 590.0 " fill="none" id="make-me-a-hanzi-animation-19" stroke-dasharray="355 710" stroke-linecap="round"></path>

      <clipPath id="make-me-a-hanzi-clip-20">
      <path d="M 1765.5 499.0 L 1761.5 452.0 Q 1760.5 438.0 1767.5 423.0 Q 1775.5 413.0 1781.5 403.0 Q 1786.5 392.0 1798.5 401.0 Q 1809.5 410.0 1809.5 433.0 L 1809.5 513.0 L 1809.5 536.0 L 1811.5 565.0 L 1813.5 604.0 Q 1814.5 604.0 1814.5 614.0 L 1821.5 639.0 Q 1826.5 648.0 1808.5 663.0 Q 1780.5 683.0 1752.5 677.0 Q 1738.5 670.0 1746.5 662.0 Q 1765.5 638.0 1765.5 592.0 L 1765.5 499.0 Z" fill="lightgray"></path>
      </clipPath>
      <path clip-path="url(#make-me-a-hanzi-clip-20)" d="M 1752.5 668.0 L 1771.5 659.0 L 1789.5 639.0 L 1785.5 447.0 L 1790.5 406.0 " fill="none" id="make-me-a-hanzi-animation-20" stroke-dasharray="409 818" stroke-linecap="round"></path>

      <clipPath id="make-me-a-hanzi-clip-21">
      <path d="M 1749.5 553.0 L 1725.5 512.0 L 1692.5 475.0 Q 1658.5 441.0 1618.5 413.0 L 1616.5 408.0 Q 1618.5 402.0 1641.5 407.0 Q 1687.5 426.0 1724.5 454.0 Q 1740.5 469.0 1765.5 499.0 C 1816.5 560.0 1764.5 579.0 1749.5 553.0 Z" fill="lightgray"></path>
      </clipPath>
      <path clip-path="url(#make-me-a-hanzi-clip-21)" d="M 1762.5 549.0 L 1753.5 542.0 L 1745.5 504.0 L 1724.5 480.0 L 1659.5 427.0 L 1621.5 409.0 " fill="none" id="make-me-a-hanzi-animation-21" stroke-dasharray="336 672" stroke-linecap="round"></path>

      <clipPath id="make-me-a-hanzi-clip-22">
      <path d="M 1809.5 513.0 Q 1851.5 468.0 1881.5 455.0 L 1891.5 450.0 Q 1919.5 435.0 1925.5 456.0 Q 1925.5 469.0 1921.5 473.0 Q 1916.5 477.0 1914.5 480.0 L 1908.5 487.0 Q 1904.5 490.0 1902.5 495.0 Q 1899.5 499.0 1882.5 511.0 Q 1864.5 522.0 1853.5 524.0 Q 1823.5 536.0 1809.5 536.0 C 1786.5 537.0 1788.5 535.0 1809.5 513.0 Z" fill="lightgray"></path>
      </clipPath>
      <path clip-path="url(#make-me-a-hanzi-clip-22)" d="M 1814.5 530.0 L 1826.5 516.0 L 1911.5 458.0 " fill="none" id="make-me-a-hanzi-animation-22" stroke-dasharray="249 498" stroke-linecap="round"></path>

      <clipPath id="make-me-a-hanzi-clip-23">
      <path d="M 1622.5 318.0 L 1725.5 340.0 L 1738.5 341.0 Q 1746.5 344.0 1749.5 347.0 Q 1751.5 355.0 1750.5 359.0 Q 1749.5 362.0 1728.5 379.0 L 1700.5 403.0 Q 1689.5 408.0 1687.5 407.0 Q 1684.5 406.0 1674.5 397.0 Q 1670.5 392.0 1637.5 371.0 L 1587.5 344.0 L 1545.5 324.0 L 1525.5 316.0 L 1485.5 303.0 Q 1471.5 299.0 1475.5 295.0 Q 1477.5 289.0 1484.5 289.0 L 1507.5 291.0 Q 1514.5 291.0 1591.5 305.0 L 1622.5 318.0 Z" fill="lightgray"></path>
      </clipPath>
      <path clip-path="url(#make-me-a-hanzi-clip-23)" d="M 1738.5 354.0 L 1691.5 367.0 L 1555.5 311.0 L 1482.5 296.0 " fill="none" id="make-me-a-hanzi-animation-23" stroke-dasharray="398 796" stroke-linecap="round"></path>

      <clipPath id="make-me-a-hanzi-clip-24">
      <path d="M 1543.5 207.0 L 1611.5 215.0 L 1672.5 222.0 L 1788.5 239.0 Q 1811.5 244.0 1822.5 249.0 Q 1833.5 254.0 1828.5 263.0 Q 1818.5 277.0 1793.5 284.0 L 1778.5 285.0 L 1777.5 286.0 L 1743.5 280.0 L 1674.5 265.0 L 1608.5 255.0 L 1554.5 247.0 Q 1520.5 241.0 1487.5 239.0 L 1472.5 239.0 Q 1450.5 237.0 1439.5 235.0 Q 1420.5 229.0 1438.5 217.0 Q 1452.5 205.0 1494.5 205.0 L 1543.5 207.0 Z" fill="lightgray"></path>
      </clipPath>
      <path clip-path="url(#make-me-a-hanzi-clip-24)" d="M 1438.5 226.0 L 1485.5 221.0 L 1548.5 226.0 L 1774.5 261.0 L 1816.5 260.0 " fill="none" id="make-me-a-hanzi-animation-24" stroke-dasharray="509 1018" stroke-linecap="round"></path>

      <clipPath id="make-me-a-hanzi-clip-25">
      <path d="M 1613.5 148.0 L 1464.5 130.0 Q 1424.5 126.0 1412.5 126.0 L 1338.5 123.0 Q 1321.5 121.0 1320.5 117.0 Q 1318.5 112.0 1323.5 106.0 Q 1328.5 99.0 1345.5 93.0 L 1369.5 81.0 Q 1399.5 70.0 1428.5 83.0 L 1449.5 90.0 Q 1468.5 97.0 1508.5 101.0 L 1615.5 114.0 L 1672.5 118.0 L 1749.5 121.0 L 1857.5 123.0 L 1957.5 121.0 Q 1968.5 121.0 1971.5 130.0 Q 1973.5 138.0 1966.5 145.0 Q 1943.5 166.0 1917.5 174.0 Q 1890.5 181.0 1880.5 180.0 L 1852.5 174.0 Q 1833.5 168.0 1783.5 163.0 L 1670.5 153.0 L 1613.5 148.0 Z" fill="lightgray"></path>
      </clipPath>
      <path clip-path="url(#make-me-a-hanzi-clip-25)" d="M 1327.5 113.0 L 1403.5 101.0 L 1548.5 124.0 L 1879.5 151.0 L 1915.5 148.0 L 1959.5 134.0 " fill="none" id="make-me-a-hanzi-animation-25" stroke-dasharray="766 1532" stroke-linecap="round"></path>

      <clipPath id="make-me-a-hanzi-clip-26">
      <path d="M 1611.5 215.0 L 1613.5 148.0 L 1615.5 114.0 L 1610.5 51.0 L 1604.5 9.0 Q 1602.5 -16.0 1597.5 -26.0 Q 1591.5 -33.0 1587.5 -33.0 Q 1583.5 -34.0 1569.5 -32.0 L 1547.5 -29.0 L 1506.5 -17.0 Q 1500.5 -13.0 1498.5 -21.0 Q 1496.5 -25.0 1499.5 -28.0 L 1516.5 -41.0 Q 1522.5 -45.0 1535.5 -59.0 L 1559.5 -85.0 L 1592.5 -125.0 Q 1598.5 -134.0 1605.5 -134.0 Q 1611.5 -135.0 1624.5 -122.0 Q 1637.5 -109.0 1649.5 -80.0 Q 1661.5 -51.0 1663.5 -42.0 L 1672.5 118.0 L 1670.5 153.0 L 1672.5 222.0 L 1674.5 265.0 L 1673.5 291.0 Q 1675.5 294.0 1671.5 297.0 L 1644.5 311.0 Q 1628.5 317.0 1622.5 318.0 C 1593.5 327.0 1575.5 330.0 1591.5 305.0 Q 1603.5 288.0 1605.5 280.0 L 1608.5 255.0 L 1611.5 215.0 Z" fill="lightgray"></path>
      </clipPath>
      <path clip-path="url(#make-me-a-hanzi-clip-26)" d="M 1599.5 300.0 L 1623.5 294.0 L 1640.5 275.0 L 1644.5 112.0 L 1629.5 -36.0 L 1604.5 -73.0 L 1504.5 -24.0 " fill="none" id="make-me-a-hanzi-animation-26" stroke-dasharray="646 1292" stroke-linecap="round"></path>

</g>
</svg>
